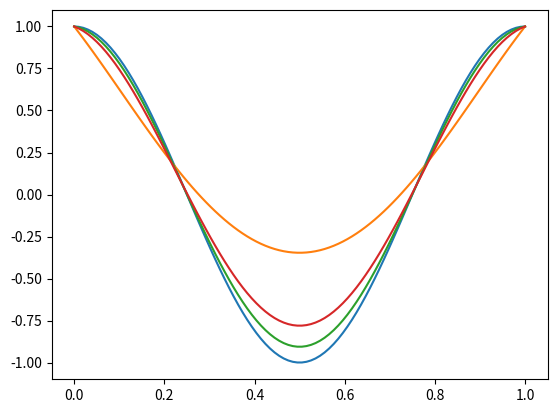

This figure's Python source:
# -*- coding: utf-8 -*-
"""
Created on Tue Jul 16 21:33:31 2019

[redacted]
"""

import numpy as np
import matplotlib.pyplot as plt
from math import pi
def jiecheng(n):
    if n <= 1:
        return 1
    else:
        return n*jiecheng(n-1)
def y1(x):return np.cos(2*pi*x)
def f(x,n):
    f=0
    for i in range(0,n+1):
        f =f+y1(i/n)*jiecheng(n)/(jiecheng(i)*jiecheng(n-i))*(x**(i))*(1-x)**(n-i)
    return f
y = []
f0 = []
f1 = []
f2 = []
x = list(np.linspace(0,1,100))
for k in x:
    y.append(y1(k))
    f0.append(f(k,5))    
    f1.append(f(k,50))
    f2.append(f(k,20))
plt.plot(x,y)
plt.plot(x,f0)  
plt.plot(x,f1)
plt.plot(x,f2)
plt.show()  #绘制图像
